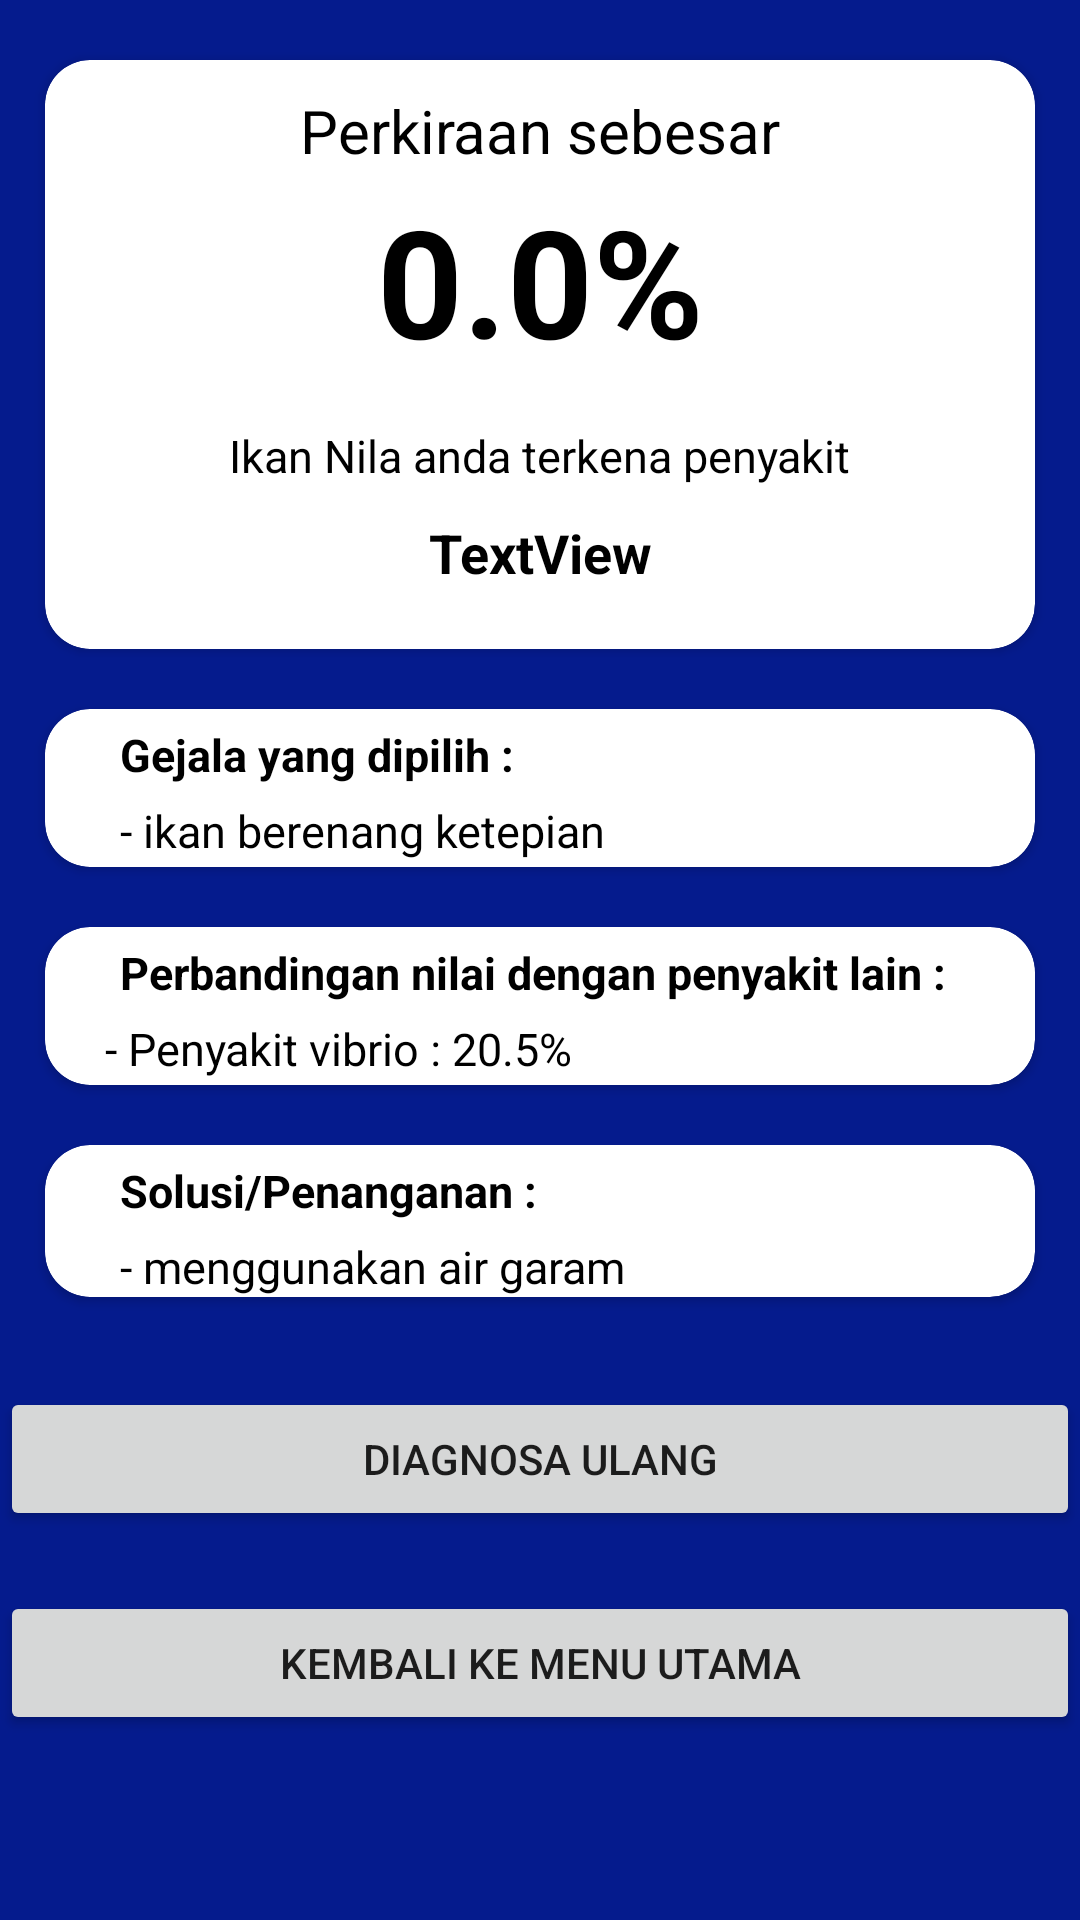

Layout XML and referenced resources for this Android screen:
<!-- AndroidManifest.xml: application theme Theme.SistemPakarIkanNila -->
<!-- res/layout/activity_main.xml -->
<?xml version="1.0" encoding="utf-8"?>
<androidx.constraintlayout.widget.ConstraintLayout xmlns:android="http://schemas.android.com/apk/res/android"
    xmlns:app="http://schemas.android.com/apk/res-auto"
    xmlns:tools="http://schemas.android.com/tools"
    android:layout_width="match_parent"
    android:layout_height="match_parent"
    android:background="@color/blue_primary"
    tools:context=".ui.main.MainActivity">

    <ScrollView
        android:layout_width="match_parent"
        android:layout_height="match_parent"
        app:layout_constraintEnd_toEndOf="parent"
        app:layout_constraintStart_toStartOf="parent"
        app:layout_constraintTop_toTopOf="parent">

        <LinearLayout
            android:layout_width="match_parent"
            android:layout_height="wrap_content"
            android:orientation="vertical">


            <androidx.cardview.widget.CardView
                app:cardBackgroundColor="@color/white"
                android:layout_width="match_parent"
                android:layout_height="wrap_content"
                android:layout_marginStart="15dp"
                android:layout_marginEnd="15dp"
                android:layout_marginTop="20dp"
                app:cardCornerRadius="15dp">

                <androidx.constraintlayout.widget.ConstraintLayout
                    android:layout_width="match_parent"
                    android:layout_height="wrap_content"
                    android:paddingBottom="20dp">

                    <TextView
                        android:id="@+id/perkiraan_text"
                        android:layout_width="wrap_content"
                        android:layout_height="wrap_content"
                        android:layout_marginTop="10dp"
                        android:text="Perkiraan sebesar"
                        android:textColor="@color/black"
                        android:textSize="20sp"
                        app:layout_constraintEnd_toEndOf="parent"
                        app:layout_constraintStart_toStartOf="parent"
                        app:layout_constraintTop_toTopOf="parent" />

                    <TextView
                        android:id="@+id/percent"
                        android:layout_width="wrap_content"
                        android:layout_height="wrap_content"
                        android:layout_marginTop="30dp"
                        android:text="0.0%"
                        android:textColor="@color/black"
                        android:textSize="50sp"
                        android:textStyle="bold"
                        app:layout_constraintEnd_toEndOf="parent"
                        app:layout_constraintStart_toStartOf="parent"
                        app:layout_constraintTop_toTopOf="@id/perkiraan_text" />

                    <TextView
                        android:id="@+id/terkena"
                        android:layout_width="wrap_content"
                        android:layout_height="wrap_content"
                        android:layout_marginTop="15dp"
                        android:text="Ikan Nila anda terkena penyakit"
                        android:textColor="@color/black"
                        android:textSize="15sp"
                        app:layout_constraintEnd_toEndOf="parent"
                        app:layout_constraintStart_toStartOf="parent"
                        app:layout_constraintTop_toBottomOf="@+id/percent" />

                    <TextView
                        android:id="@+id/disease"
                        android:layout_width="wrap_content"
                        android:layout_height="wrap_content"
                        android:layout_marginTop="10dp"
                        android:text="TextView"
                        android:textColor="@color/black"
                        android:textSize="18sp"
                        android:textStyle="bold"
                        app:layout_constraintEnd_toEndOf="parent"
                        app:layout_constraintStart_toStartOf="parent"
                        app:layout_constraintTop_toBottomOf="@+id/terkena" />

                </androidx.constraintlayout.widget.ConstraintLayout>

            </androidx.cardview.widget.CardView>

            <androidx.cardview.widget.CardView
                android:layout_width="match_parent"
                android:layout_height="match_parent"
                android:layout_marginStart="15dp"
                android:layout_marginTop="20dp"
                android:layout_marginEnd="15dp"
                app:cardCornerRadius="15dp"
                app:cardBackgroundColor="@color/white">

                <androidx.constraintlayout.widget.ConstraintLayout
                    android:layout_width="match_parent"
                    android:layout_height="wrap_content"
                    android:paddingBottom="2dp">

                    <TextView
                        android:id="@+id/judul_gejala"
                        android:layout_width="wrap_content"
                        android:layout_height="wrap_content"
                        app:layout_constraintStart_toStartOf="parent"
                        app:layout_constraintTop_toTopOf="parent"
                        android:textSize="15sp"
                        android:textStyle="bold"
                        android:layout_marginTop="5dp"
                        android:layout_marginStart="25dp"
                        android:textColor="@color/black"
                        android:text="Gejala yang dipilih :"/>

                    <TextView
                        android:id="@+id/user_symptom"
                        android:layout_width="wrap_content"
                        android:layout_height="wrap_content"
                        app:layout_constraintStart_toStartOf="parent"
                        app:layout_constraintTop_toBottomOf="@id/judul_gejala"
                        android:textSize="15sp"
                        android:layout_marginTop="5dp"
                        android:layout_marginStart="25dp"
                        android:textColor="@color/black"
                        android:text="- ikan berenang ketepian"/>


                </androidx.constraintlayout.widget.ConstraintLayout>
            </androidx.cardview.widget.CardView>

            <androidx.cardview.widget.CardView
                app:cardBackgroundColor="@color/white"
                android:layout_width="match_parent"
                android:layout_height="match_parent"
                android:layout_marginStart="15dp"
                android:layout_marginTop="20dp"
                android:layout_marginEnd="15dp"
                app:cardCornerRadius="15dp">

                <androidx.constraintlayout.widget.ConstraintLayout
                    android:layout_width="match_parent"
                    android:layout_height="wrap_content"
                    android:paddingBottom="2dp">

                    <TextView
                        android:id="@+id/judul_ratio"
                        android:layout_marginTop="5dp"
                        android:layout_width="wrap_content"
                        android:layout_height="wrap_content"
                        app:layout_constraintStart_toStartOf="parent"
                        app:layout_constraintTop_toTopOf="parent"
                        android:textSize="15sp"
                        android:textStyle="bold"
                        android:layout_marginStart="25dp"
                        android:textColor="@color/black"
                        android:text="Perbandingan nilai dengan penyakit lain :"/>

                    <TextView
                        android:id="@+id/ratio_disease"
                        android:layout_width="match_parent"
                        android:layout_height="wrap_content"
                        android:layout_marginStart="20dp"
                        android:layout_marginTop="5dp"
                        android:text="- Penyakit vibrio : 20.5%"
                        android:textColor="@color/black"
                        android:textSize="15sp"
                        app:layout_constraintStart_toStartOf="parent"
                        app:layout_constraintTop_toBottomOf="@id/judul_ratio" />


                </androidx.constraintlayout.widget.ConstraintLayout>
            </androidx.cardview.widget.CardView>

            <androidx.cardview.widget.CardView
                app:cardBackgroundColor="@color/white"
                android:layout_width="match_parent"
                android:layout_height="match_parent"
                android:layout_marginStart="15dp"
                android:layout_marginTop="20dp"
                android:layout_marginEnd="15dp"
                app:cardCornerRadius="15dp"
                android:paddingBottom="20dp">

                <androidx.constraintlayout.widget.ConstraintLayout
                    android:layout_width="match_parent"
                    android:layout_height="wrap_content"
                    >

                    <TextView
                        android:id="@+id/judul_penanganan"
                        android:layout_marginTop="5dp"
                        android:layout_width="wrap_content"
                        android:layout_height="wrap_content"
                        app:layout_constraintStart_toStartOf="parent"
                        app:layout_constraintTop_toTopOf="parent"
                        android:textSize="15sp"
                        android:textStyle="bold"
                        android:layout_marginStart="25dp"
                        android:textColor="@color/black"
                        android:text="Solusi/Penanganan :"/>

                    <TextView
                        android:id="@+id/penanganan"
                        android:layout_width="match_parent"
                        android:layout_height="wrap_content"
                        android:layout_marginStart="25dp"
                        android:layout_marginTop="5dp"
                        android:layout_marginEnd="25dp"
                        android:text="- menggunakan air garam"
                        android:textColor="@color/black"
                        android:textSize="15sp"
                        app:layout_constraintEnd_toEndOf="parent"
                        app:layout_constraintStart_toStartOf="parent"
                        app:layout_constraintTop_toBottomOf="@id/judul_penanganan" />


                </androidx.constraintlayout.widget.ConstraintLayout>
            </androidx.cardview.widget.CardView>

            <Button
                android:id="@+id/diagnose_ag_bt"
                android:layout_width="match_parent"
                android:layout_height="wrap_content"
                android:layout_marginTop="30dp"
                android:text="Diagnosa ulang" />
            <Button
                android:id="@+id/back_home"
                android:layout_width="match_parent"
                android:layout_height="wrap_content"
                android:layout_marginTop="20dp"
                android:text="Kembali ke menu utama"
                android:layout_marginBottom="20dp"/>

        </LinearLayout>

    </ScrollView>


</androidx.constraintlayout.widget.ConstraintLayout>
<!-- resources referenced by this layout -->
<resources>
  <color name="black">#FF000000</color>
  <color name="blue_primary">#051B8D</color>
  <color name="white">#FFFFFFFF</color>
  <style name="Theme.SistemPakarIkanNila" parent="Theme.MaterialComponents.DayNight.NoActionBar">
          
          <item name="colorPrimary">@color/blue_secondary</item>
          <item name="colorPrimaryVariant">@color/blue_primary</item>
          <item name="colorOnPrimary">@color/white</item>
          
          <item name="colorSecondary">@color/teal_200</item>
          <item name="colorSecondaryVariant">@color/teal_700</item>
          <item name="colorOnSecondary">@color/black</item>
          
          <item name="android:statusBarColor">?attr/colorPrimaryVariant</item>
          
      </style>
  <color name="blue_secondary">#4E6AFC</color>
  <color name="teal_200">#FF03DAC5</color>
  <color name="teal_700">#FF018786</color>
</resources>
